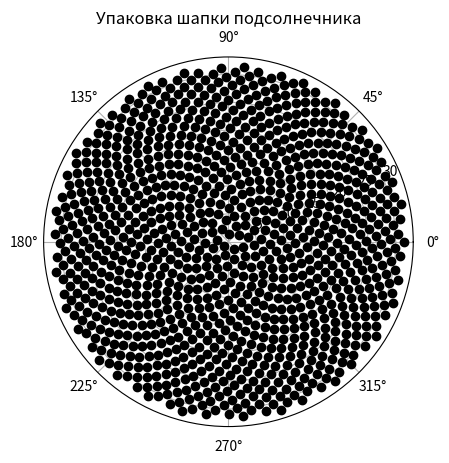

Python code for this plot:
import matplotlib.pyplot as plt
import numpy as np


"""Семенную шапку подсолнечника"""
fi = (1 + 5**0.5)/2
N = np.linspace(1, 1000, 1000)
r = N ** 0.5
theta = 2 * np.pi * N / fi

plt.polar(theta, r, 'o', color='0.')
plt.title('Упаковка шапки подсолнечника')
plt.show()